Run: headless pygame with SDL's dummy video driver; simulated clock (each Clock.tick advances the game by its frame time, no real sleeping); random seed 0; keys injected as events and as key.get_pressed() state; no mouse input.
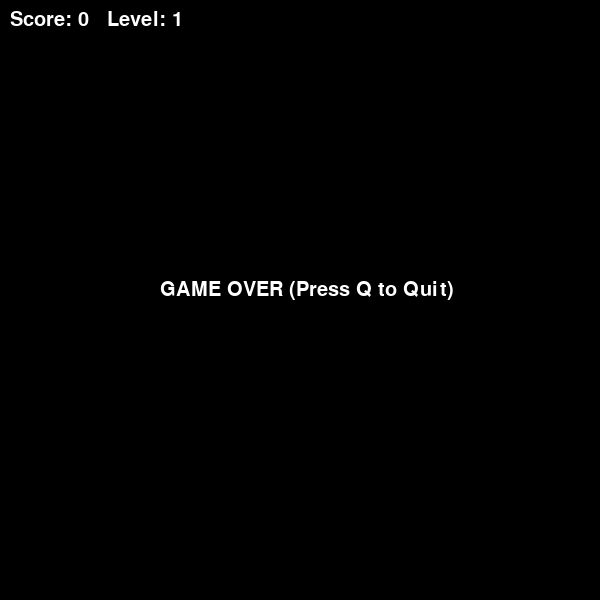
Frame 1 of 4 · flips 1–60 · no input
Frame 2 of 4 · flips 61–180 · tapped SPACE, RETURN · held RIGHT (→), D · screen unchanged from frame 1, image omitted
Frame 3 of 4 · flips 181–300 · held DOWN (↓), S · screen unchanged from frame 2, image omitted
Frame 4 of 4 · flips 301–420 · held LEFT (←), A, UP (↑), W · screen unchanged from frame 3, image omitted

The pygame program that drew these frames:

import pygame
import random

pygame.init()

#размер окна
WIDTH = 600
HEIGHT = 600

#размер клетки
CELL = 20

screen = pygame.display.set_mode((WIDTH, HEIGHT))
pygame.display.set_caption("Snake")

clock = pygame.time.Clock()

#Цвета
BLACK = (0, 0, 0)
GREEN = (0, 200, 0)
RED = (200, 0, 0)
WHITE = (255, 255, 255)
YELLOW = (255, 255, 0)
ORANGE = (255, 140, 0)

#начальная змейка
snake = [(10, 10)]
dx = 1
dy = 0

#функция появления еды
def spawn_food():
    #рандомная позиция еды
    while True:
        x = random.randint(0, (WIDTH // CELL) - 1)
        y = random.randint(0, (HEIGHT // CELL) - 1)
        if (x, y) not in snake:
            break

    #выбираем вес еды
    weight = random.choice([1, 2, 5])  # разная ценность

    #цвет еды в зависимости от веса
    if weight == 1:
        color = RED
    elif weight == 2:
        color = ORANGE
    else:
        color = YELLOW

    #еда исчезает через таймер
    timer = random.randint(60, 120)   # примерно 1–2 сек

    return (x, y, weight, color, timer)

#изначальная еда
food_x, food_y, food_weight, food_color, food_timer = spawn_food()

score = 0
level = 1
speed = 5

font = pygame.font.SysFont(None, 30)
big_font = pygame.font.SysFont(None, 60)

running = True
game_over = False
show_level_text = 0


while running:
    screen.fill(BLACK)

    #обработка клавиш
    for event in pygame.event.get():
        if event.type == pygame.QUIT:
            running = False

        if event.type == pygame.KEYDOWN:
            if event.key == pygame.K_UP and dy != 1:
                dx, dy = 0, -1
            elif event.key == pygame.K_DOWN and dy != -1:
                dx, dy = 0, 1
            elif event.key == pygame.K_LEFT and dx != 1:
                dx, dy = -1, 0
            elif event.key == pygame.K_RIGHT and dx != -1:
                dx, dy = 1, 0

    if not game_over:
        head_x, head_y = snake[0]
        head_x += dx
        head_y += dy

        #столкновение со стеной
        if head_x < 0 or head_x >= WIDTH // CELL or head_y < 0 or head_y >= HEIGHT // CELL:
            game_over = True

        #столкновение с собой
        if (head_x, head_y) in snake:
            game_over = True

        snake.insert(0, (head_x, head_y))

        #проверяем еду
        if (head_x, head_y) == (food_x, food_y):
            score += food_weight  # разные очки за еду

            #каждые 4 очка — новый уровень
            if score % 4 == 0:
                level += 1
                speed += 1
                show_level_text = 30

            #новая еда
            food_x, food_y, food_weight, food_color, food_timer = spawn_food()

        else:
            snake.pop()

        #таймер исчезновения еды
        food_timer -= 1
        if food_timer <= 0:
            # создаем новую еду если старая пропала
            food_x, food_y, food_weight, food_color, food_timer = spawn_food()

        #рисуем змейку
        for x, y in snake:
            pygame.draw.rect(screen, GREEN, (x * CELL, y * CELL, CELL, CELL))

        #рисуем еду
        pygame.draw.rect(screen, food_color, (food_x * CELL, food_y * CELL, CELL, CELL))

    #текст очков и уровня
    text = font.render(f"Score: {score}   Level: {level}", True, WHITE)
    screen.blit(text, (10, 10))

    #всплывающий LEVEL UP
    if show_level_text > 0:
        level_text = big_font.render("LEVEL UP!", True, YELLOW)
        screen.blit(level_text, (WIDTH//2 - 120, HEIGHT//2 - 30))
        show_level_text -= 1

    #экран Game Over
    if game_over:
        over_text = font.render("GAME OVER (Press Q to Quit)", True, WHITE)
        screen.blit(over_text, (160, 280))

        keys = pygame.key.get_pressed()
        if keys[pygame.K_q]:
            running = False

    pygame.display.update()
    clock.tick(speed)

pygame.quit()
